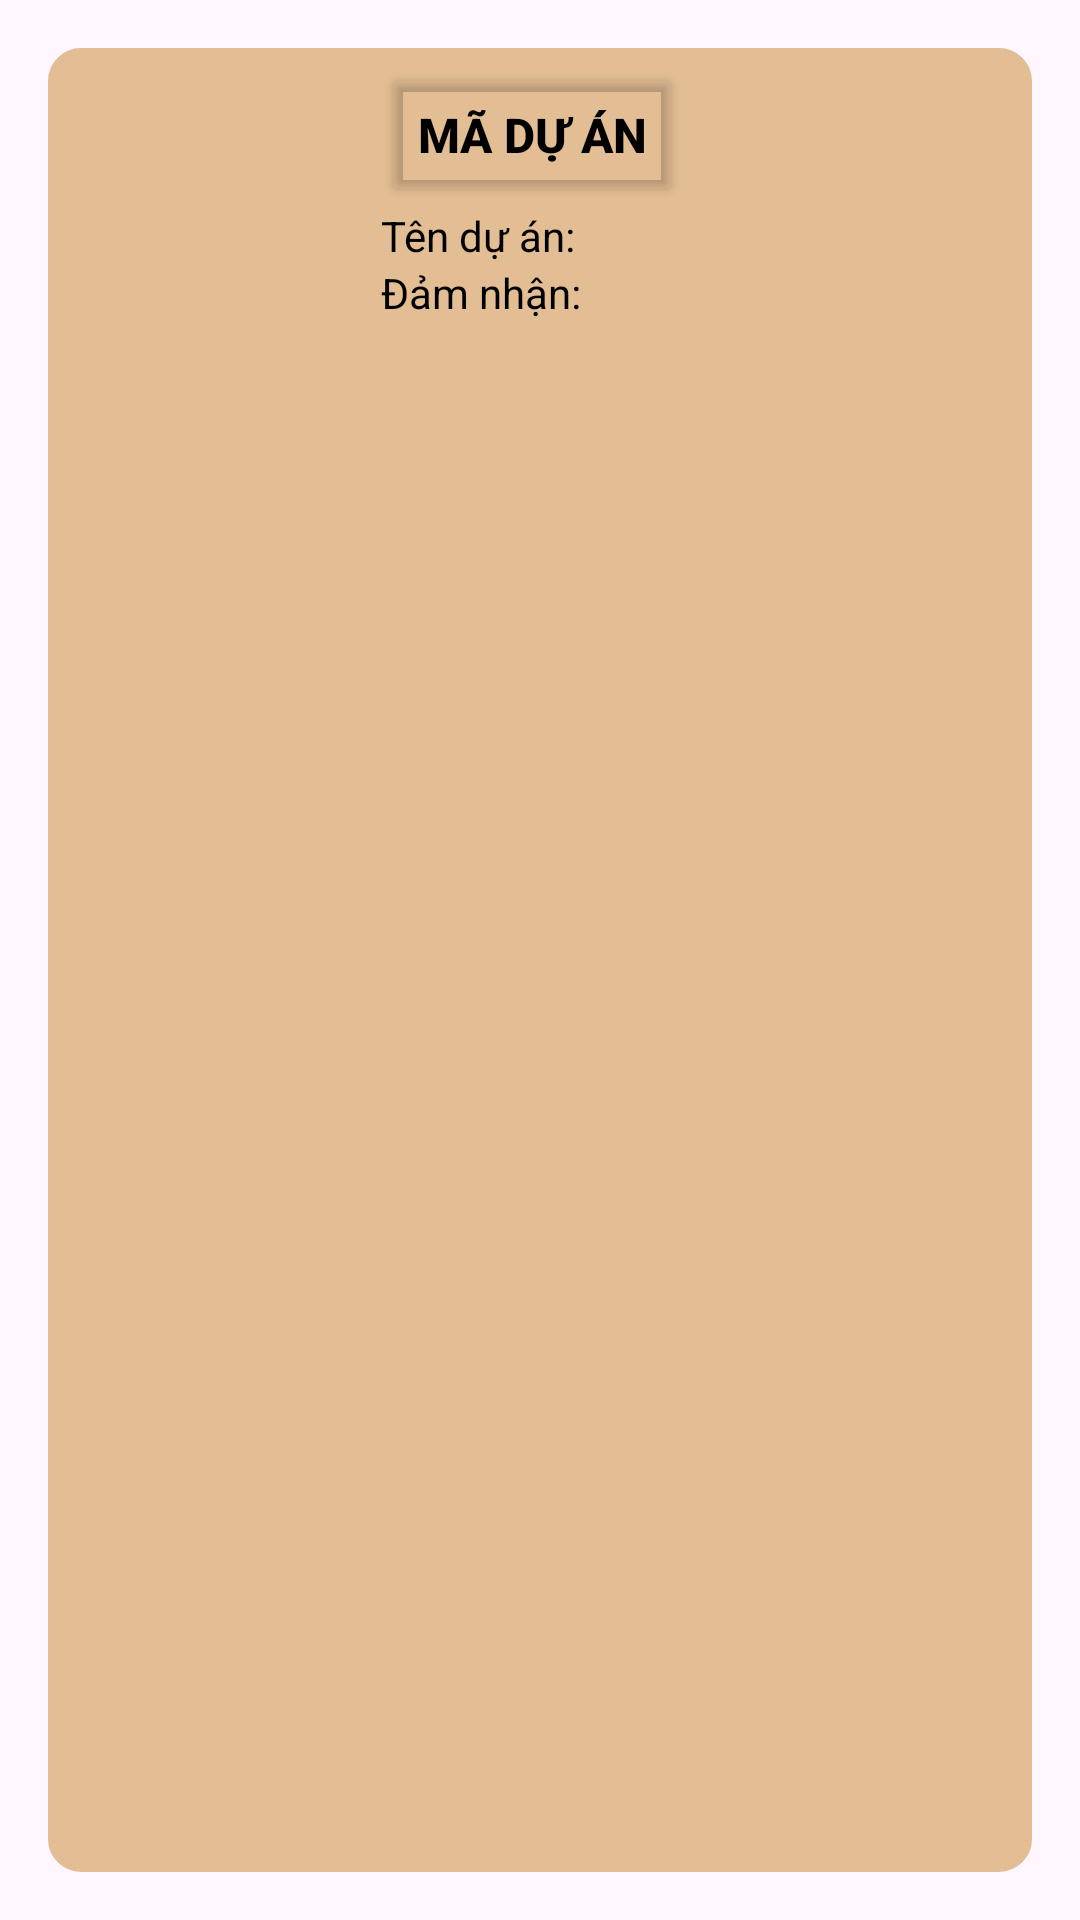

The Android layout XML behind this screen, and the referenced resources:
<!-- AndroidManifest.xml: application theme Theme.IEM -->
<!-- res/layout/list_project_emp.xml -->
<LinearLayout xmlns:android="http://schemas.android.com/apk/res/android"
    android:layout_width="match_parent"
    android:layout_height="wrap_content"
    android:orientation="vertical"
    android:padding="16dp"
    android:background="?attr/selectableItemBackground">

    <LinearLayout
        android:layout_width="match_parent"
        android:layout_height="match_parent"
        android:padding="5dp"
        android:backgroundTint="@color/imageButton"
        android:background="@drawable/edittext_border"
        android:orientation="horizontal">

        <ImageView
            android:id="@+id/icon_project"
            android:layout_width="70dp"
            android:layout_height="70dp"
            android:layout_margin="10dp"
            android:layout_gravity="center_vertical"
            android:src="@drawable/plan_ic" />

        <LinearLayout
            android:layout_width="0dp"
            android:layout_height="wrap_content"
            android:layout_weight="1"
            android:orientation="vertical"
            android:paddingStart="16dp"
            android:gravity="center_vertical">

            <Button
                android:id="@+id/id_project"
                android:layout_width="wrap_content"
                android:layout_height="wrap_content"
                android:backgroundTint="@android:color/transparent"
                android:text="Mã dự án"
                android:textColor="@color/black"
                android:textStyle="bold"
                android:textSize="16sp" />

            <TextView
                android:id="@+id/name_project"
                android:layout_width="wrap_content"
                android:layout_height="wrap_content"
                android:textColor="@color/black"
                android:text="Tên dự án: "
                android:textSize="14sp" />

            <TextView
                android:id="@+id/undertakeTextView"
                android:layout_width="wrap_content"
                android:layout_height="wrap_content"
                android:textColor="@color/black"
                android:text="Đảm nhận: "
                android:textSize="14sp" />


        </LinearLayout>
    </LinearLayout>

</LinearLayout>
<!-- resources referenced by this layout -->
<resources>
  <color name="black">#FF000000</color>
  <color name="imageButton">#E3BD93</color>
  <!-- drawable edittext_border (drawable) -->
  <?xml version="1.0" encoding="utf-8"?>
  <shape xmlns:android="http://schemas.android.com/apk/res/android">
      <solid android:color="@android:color/white" />
      <stroke
          android:width="2dp"
          android:color="@color/black" />
      <corners android:radius="10dp" />
      <padding
          android:left="10dp"
          android:right="10dp"
          android:top="5dp"
          android:bottom="5dp"/>
  </shape>
  <style name="Theme.IEM" parent="Base.Theme.IEM" />
  <style name="Base.Theme.IEM" parent="Theme.Material3.DayNight.NoActionBar">
          
          
      </style>
</resources>
